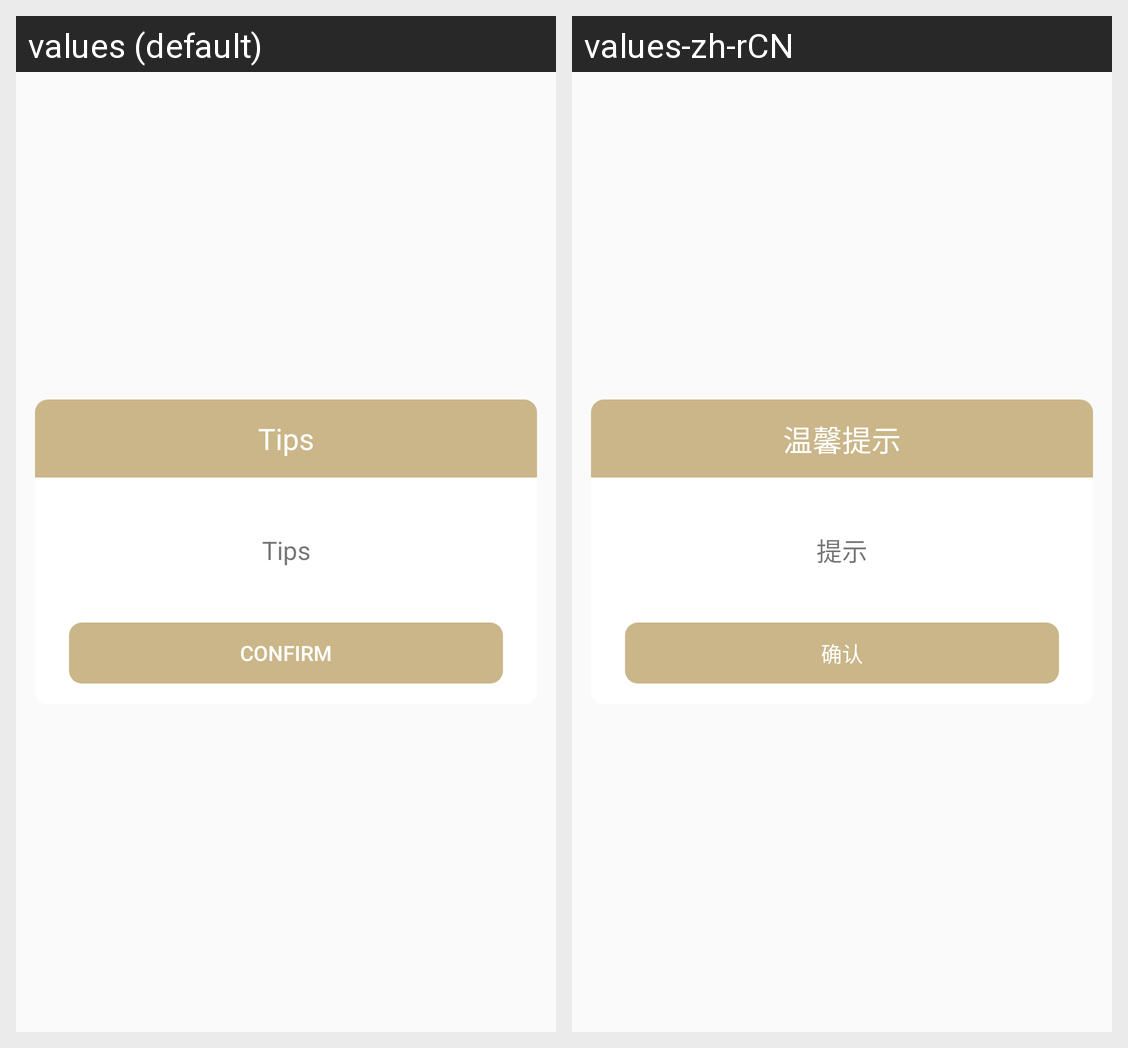

Translations of the strings shown on this Android screen, per locale in the grid:
Android screen res/layout/dialog_tips_with_confirm.xml rendered under 2 locales, left to right: values (default), values-zh-rCN. Device: Nexus 5 (rendered at 1080×1920; each locale shown at half size, 540×960, under a caption strip naming it); theme AppTheme.
Strings drawn on this screen, with the default value and each locale's value (text and hints the layout hard-codes, and strings that could not be matched under every locale, appear in the picture but are not listed):

friend_tip_title
  values: Tips
  values-zh-rCN: 温馨提示

tips
  values: Tips
  values-zh-rCN: 提示

confirm
  values: Confirm
  values-zh-rCN: 确认
